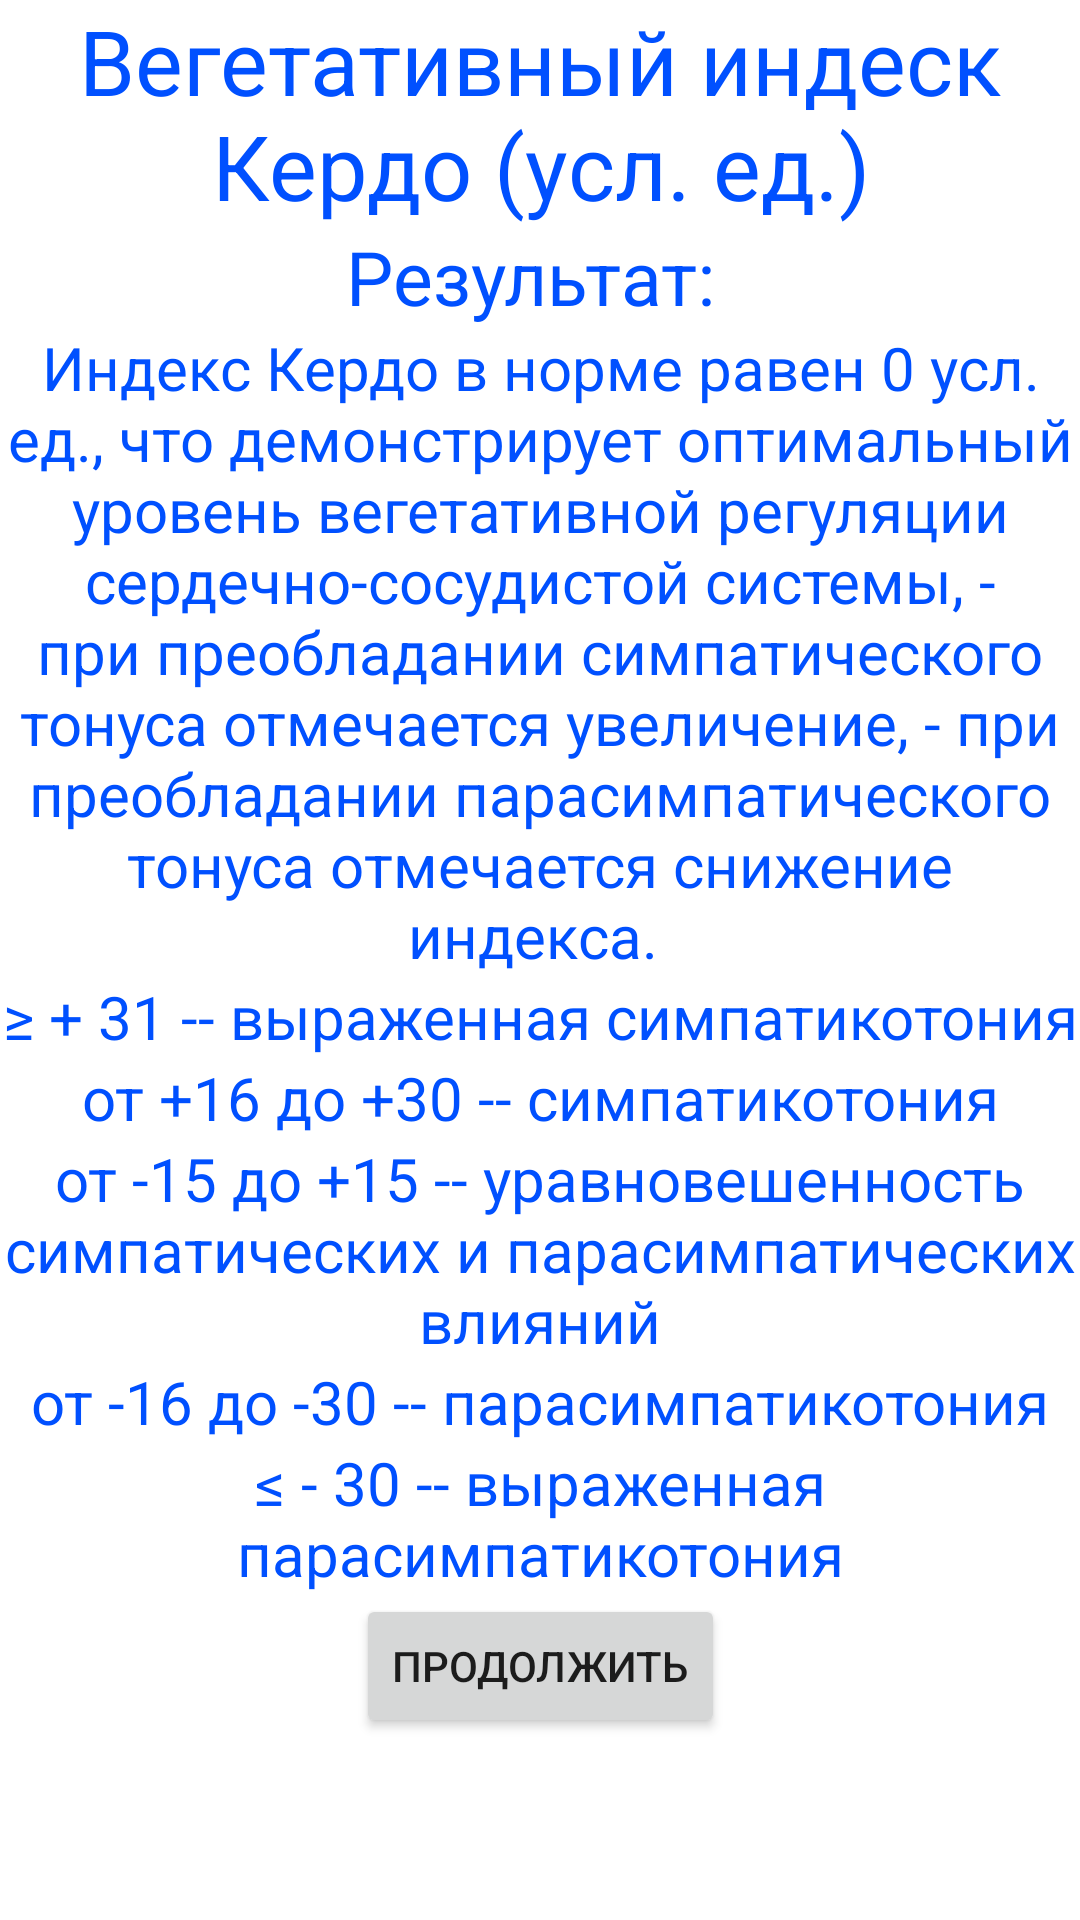

Here is an Android app screen rendered from its layout file. Give the layout XML and the strings, colors and styles it references.
<!-- AndroidManifest.xml: application theme Theme.Praktikazim -->
<!-- res/layout/fragment_kerdootv.xml -->
<?xml version="1.0" encoding="utf-8"?>
<androidx.constraintlayout.widget.ConstraintLayout xmlns:android="http://schemas.android.com/apk/res/android"
    xmlns:app="http://schemas.android.com/apk/res-auto"
    xmlns:tools="http://schemas.android.com/tools"
    android:layout_width="match_parent"
    android:layout_height="match_parent"
    tools:context=".kerdootv">

    <TextView
        android:id="@+id/textView3"
        android:layout_width="wrap_content"
        android:layout_height="wrap_content"
        android:text="Вегетативный индеск Кердо (усл. ед.)"
        android:textAlignment="center"
        android:textColor="@color/blue"
        android:textSize="30sp"
        app:layout_constraintEnd_toEndOf="parent"
        app:layout_constraintStart_toStartOf="parent"
        app:layout_constraintTop_toTopOf="parent" />

    <TextView
        android:id="@+id/kerdotxt"
        android:layout_width="wrap_content"
        android:layout_height="wrap_content"
        android:text="Результат: "
        android:textAlignment="center"
        android:textColor="@color/blue"
        android:textSize="25sp"
        app:layout_constraintEnd_toEndOf="parent"
        app:layout_constraintStart_toStartOf="parent"
        app:layout_constraintTop_toBottomOf="@+id/textView3" />

    <TextView
        android:id="@+id/textView4"
        android:layout_width="wrap_content"
        android:layout_height="wrap_content"
        android:text="Индекс Кердо в норме равен 0 усл. ед., что демонстрирует оптимальный уровень вегетативной регуляции сердечно-сосудистой системы,
- при преобладании симпатического тонуса отмечается увеличение, - при преобладании парасимпатического тонуса отмечается снижение индекса.
"
        android:textAlignment="center"
        android:textColor="@color/blue"
        android:textSize="20sp"
        app:layout_constraintEnd_toEndOf="parent"
        app:layout_constraintStart_toStartOf="parent"
        app:layout_constraintTop_toBottomOf="@+id/kerdotxt" />

    <TextView
        android:text="≥ + 31 -- выраженная симпатикотония"
        android:id="@+id/textView5"
        android:layout_width="wrap_content"
        android:layout_height="wrap_content"
        app:layout_constraintEnd_toEndOf="parent"
        app:layout_constraintStart_toStartOf="parent"
        android:textAlignment="center"
        android:textColor="@color/blue"
        android:textSize="20sp"
        app:layout_constraintTop_toBottomOf="@+id/textView4"/>
    <TextView
        android:text="от +16 до +30 -- симпатикотония"
        android:id="@+id/textView6"
        android:layout_width="wrap_content"
        android:layout_height="wrap_content"
        app:layout_constraintEnd_toEndOf="parent"
        app:layout_constraintStart_toStartOf="parent"
        android:textAlignment="center"
        android:textColor="@color/blue"
        android:textSize="20sp"
        app:layout_constraintTop_toBottomOf="@+id/textView5"/>
    <TextView
        android:text="от -15 до +15 -- уравновешенность симпатических и парасимпатических влияний"
        android:id="@+id/textView7"
        android:layout_width="wrap_content"
        android:layout_height="wrap_content"
        app:layout_constraintEnd_toEndOf="parent"
        app:layout_constraintStart_toStartOf="parent"
        android:textAlignment="center"
        android:textColor="@color/blue"
        android:textSize="20sp"
        app:layout_constraintTop_toBottomOf="@+id/textView6"/>

    <TextView
        android:text="от -16 до -30 -- парасимпатикотония"
        android:id="@+id/textView8"
        android:layout_width="wrap_content"
        android:layout_height="wrap_content"
        app:layout_constraintEnd_toEndOf="parent"
        app:layout_constraintStart_toStartOf="parent"
        android:textAlignment="center"
        android:textColor="@color/blue"
        android:textSize="20sp"
        app:layout_constraintTop_toBottomOf="@+id/textView7"/>

    <TextView
        android:text="≤ - 30 -- выраженная парасимпатикотония"
        android:id="@+id/textView9"
        android:layout_width="wrap_content"
        android:layout_height="wrap_content"
        app:layout_constraintEnd_toEndOf="parent"
        app:layout_constraintStart_toStartOf="parent"
        android:textAlignment="center"
        android:textColor="@color/blue"
        android:textSize="20sp"
        app:layout_constraintTop_toBottomOf="@+id/textView8"/>

    <Button
        android:id="@+id/prod7"
        android:layout_width="wrap_content"
        android:layout_height="wrap_content"
        android:text="Продолжить"
        app:layout_constraintEnd_toEndOf="parent"
        app:layout_constraintStart_toStartOf="parent"
        app:layout_constraintTop_toBottomOf="@+id/textView9"/>

</androidx.constraintlayout.widget.ConstraintLayout>
<!-- resources referenced by this layout -->
<resources>
  <color name="blue">#FF0050FF</color>
  <style name="Theme.Praktikazim" parent="Theme.MaterialComponents.DayNight.DarkActionBar">
          
          <item name="colorPrimary">@color/purple_500</item>
          <item name="colorPrimaryVariant">@color/purple_700</item>
          <item name="colorOnPrimary">@color/white</item>
          
          <item name="colorSecondary">@color/teal_200</item>
          <item name="colorSecondaryVariant">@color/teal_700</item>
          <item name="colorOnSecondary">@color/black</item>
          
          <item name="android:statusBarColor" tools:targetApi="l">?attr/colorPrimaryVariant</item>
          
      </style>
  <color name="purple_500">#FF6200EE</color>
  <color name="purple_700">#FF3700B3</color>
  <color name="white">#FFFFFFFF</color>
  <color name="teal_200">#FF03DAC5</color>
  <color name="teal_700">#FF018786</color>
  <color name="black">#FF000000</color>
</resources>
